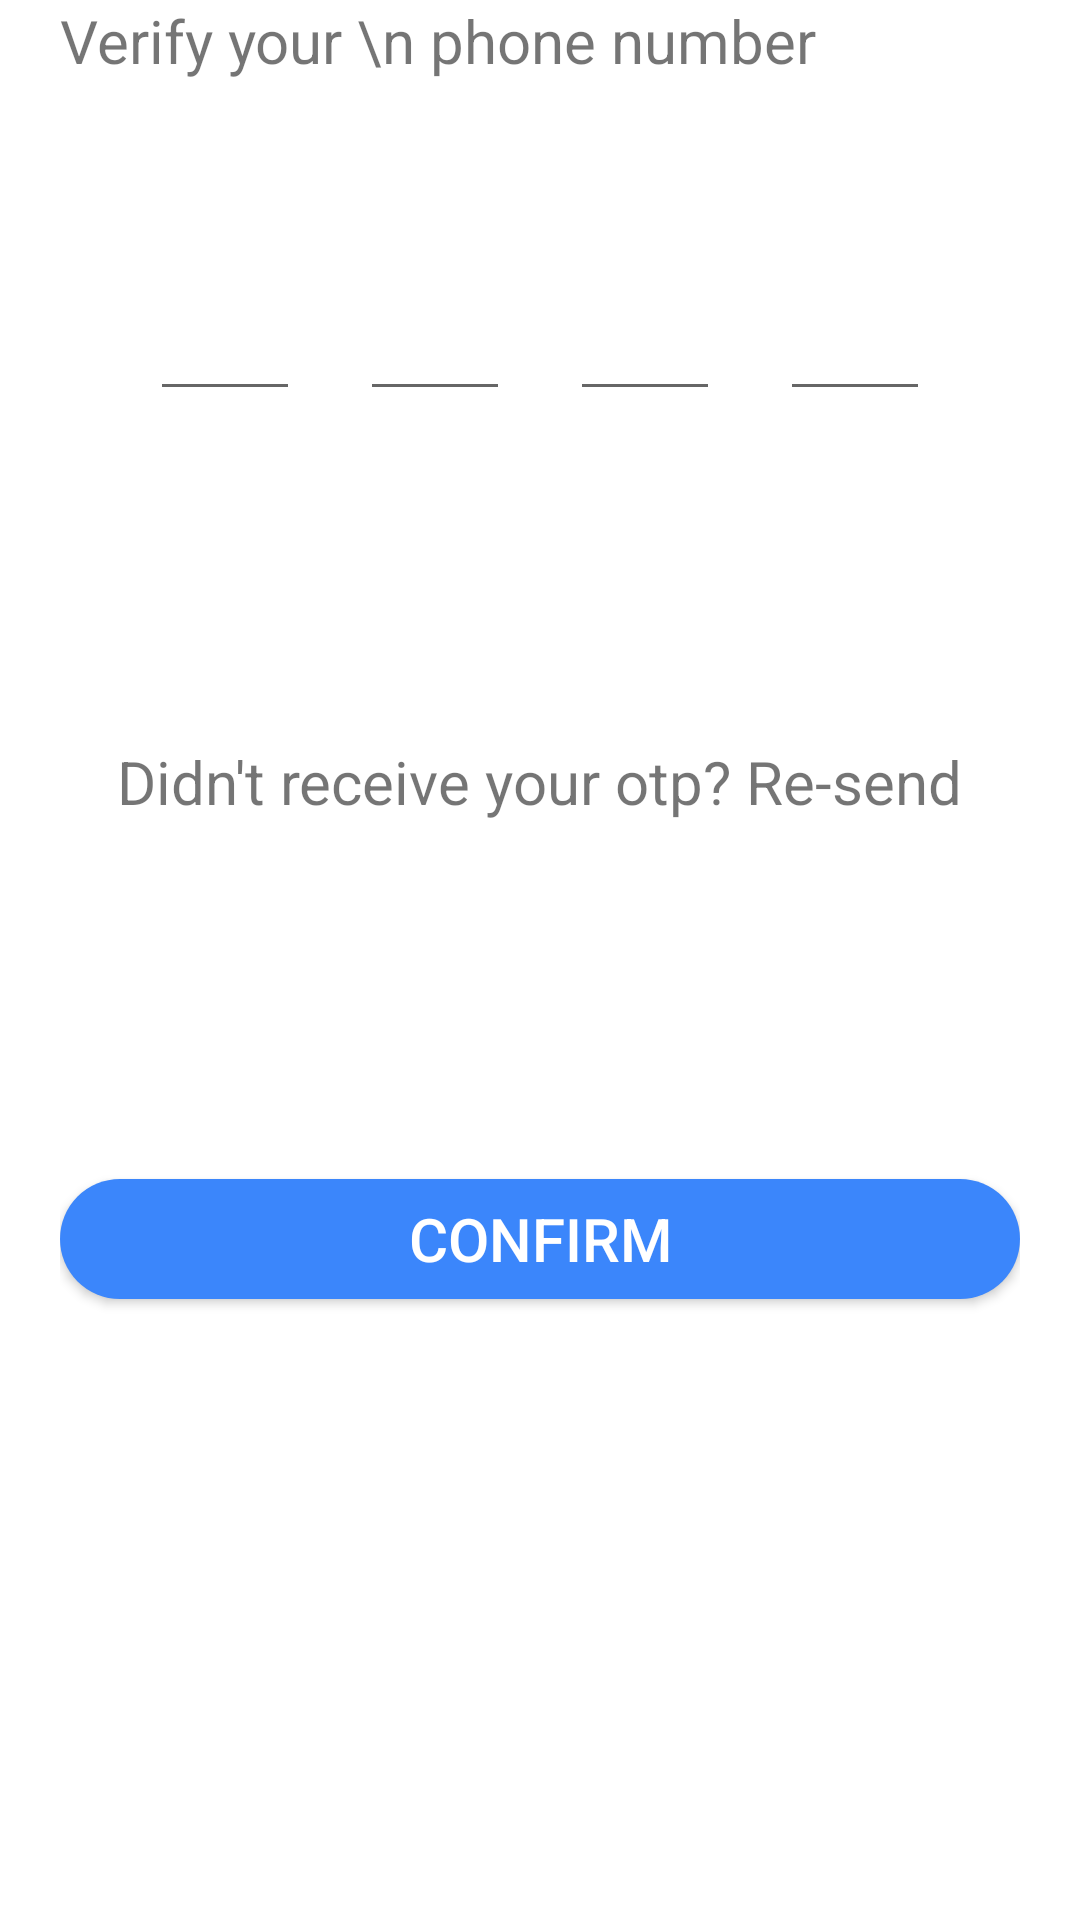

Reconstruct the res/layout file that produces this screen, plus the resources it refers to.
<!-- AndroidManifest.xml: application theme Theme.IBhai -->
<!-- res/layout/otp.xml -->
<?xml version="1.0" encoding="utf-8"?>



<androidx.constraintlayout.widget.ConstraintLayout xmlns:android="http://schemas.android.com/apk/res/android"
    xmlns:app="http://schemas.android.com/apk/res-auto"
    xmlns:tools="http://schemas.android.com/tools"
    android:layout_width="match_parent"
    android:layout_height="match_parent"
    android:paddingLeft="20dp"
    android:paddingRight="20dp"
    tools:context=".MainActivity">


    <TextView
        android:id="@+id/textView2"
        android:layout_width="wrap_content"
        android:layout_height="wrap_content"
        android:text="Verify your \n phone number"
        android:textSize="20sp"
        tools:layout_editor_absoluteX="36dp"
        tools:layout_editor_absoluteY="142dp" />

    <LinearLayout
        android:id="@+id/root_otp_layout"
        android:layout_width="match_parent"
        android:layout_height="wrap_content"
        android:orientation="horizontal"
        android:padding="30dp"
        android:weightSum="4"
        android:layout_marginTop="20dp"
        app:layout_constraintTop_toBottomOf="@+id/textView2"
        tools:ignore="MissingConstraints"
        tools:layout_editor_absoluteX="24dp">

        <EditText
            android:id="@+id/otp_edit_box1"
            android:layout_width="0dp"
            android:layout_height="60dp"
            android:layout_marginRight="20dp"
            android:layout_weight="1"
            android:gravity="center"
            android:inputType="number"
            android:maxLength="1"
            android:textSize="30sp" />

        <EditText
            android:id="@+id/otp_edit_box2"
            android:layout_width="0dp"
            android:layout_height="60dp"
            android:layout_marginRight="20dp"
            android:layout_weight="1"
            android:gravity="center"
            android:inputType="number"
            android:maxLength="1"
            android:textSize="30sp" />

        <EditText
            android:id="@+id/otp_edit_box3"
            android:layout_width="0dp"
            android:layout_height="60dp"
            android:layout_marginRight="20dp"
            android:layout_weight="1"
            android:gravity="center"
            android:inputType="number"
            android:maxLength="1"
            android:textSize="30sp" />

        <EditText
            android:id="@+id/otp_edit_box4"
            android:layout_width="0dp"
            android:layout_height="60dp"
            android:layout_weight="1"
            android:gravity="center"
            android:inputType="number"
            android:maxLength="1"
            android:textSize="30sp" />


    </LinearLayout>

    <TextView
        android:id="@+id/textView3"
        android:layout_width="wrap_content"
        android:layout_height="wrap_content"
        android:layout_marginTop="80dp"
        android:text="Didn't receive your otp? Re-send"
        android:textSize="20sp"
        app:layout_constraintEnd_toEndOf="parent"
        app:layout_constraintHorizontal_bias="0.496"
        app:layout_constraintStart_toStartOf="parent"
        app:layout_constraintTop_toBottomOf="@id/root_otp_layout"
        tools:ignore="MissingConstraints" />

    <androidx.appcompat.widget.AppCompatButton
        android:id="@+id/verify_otp_btn"
        android:layout_width="match_parent"
        android:layout_height="40dp"
        android:layout_centerHorizontal="true"
        android:background="@drawable/button_shape"
        android:paddingLeft="10dp"
        android:paddingRight="10dp"
        android:text="confirm"
        android:textColor="#ffffff"
        android:textSize="20sp"
        app:layout_constraintBottom_toBottomOf="parent"
        app:layout_constraintTop_toBottomOf="@+id/textView3"
        app:layout_constraintVertical_bias="0.365"
        tools:layout_editor_absoluteX="20dp" />


</androidx.constraintlayout.widget.ConstraintLayout>
<!-- resources referenced by this layout -->
<resources>
  <!-- drawable button_shape (drawable) -->
  <?xml version="1.0" encoding="utf-8"?>
  
  <shape xmlns:android="http://schemas.android.com/apk/res/android" android:shape="rectangle">
      <corners android:radius="20dp"/>
      <solid android:color="#3b86fb"/>
  
  </shape>
  <style name="Theme.IBhai" parent="Theme.MaterialComponents.DayNight.DarkActionBar">
          
          <item name="colorPrimary">@color/purple_500</item>
          <item name="colorPrimaryVariant">@color/purple_700</item>
          <item name="colorOnPrimary">@color/white</item>
          
          <item name="colorSecondary">@color/teal_200</item>
          <item name="colorSecondaryVariant">@color/teal_700</item>
          <item name="colorOnSecondary">@color/black</item>
          
          <item name="android:statusBarColor" tools:targetApi="l">?attr/colorPrimaryVariant</item>
          
      </style>
  <!-- not gathered from this repository: default colours our renderer supplied (Android Studio template values) -->
  <color name="purple_500">#FF6200EE</color>
  <color name="purple_700">#FF3700B3</color>
  <color name="teal_200">#FF03DAC5</color>
  <color name="teal_700">#FF018786</color>
  <color name="black">#FF000000</color>
  <color name="white">#FFFFFFFF</color>
</resources>
